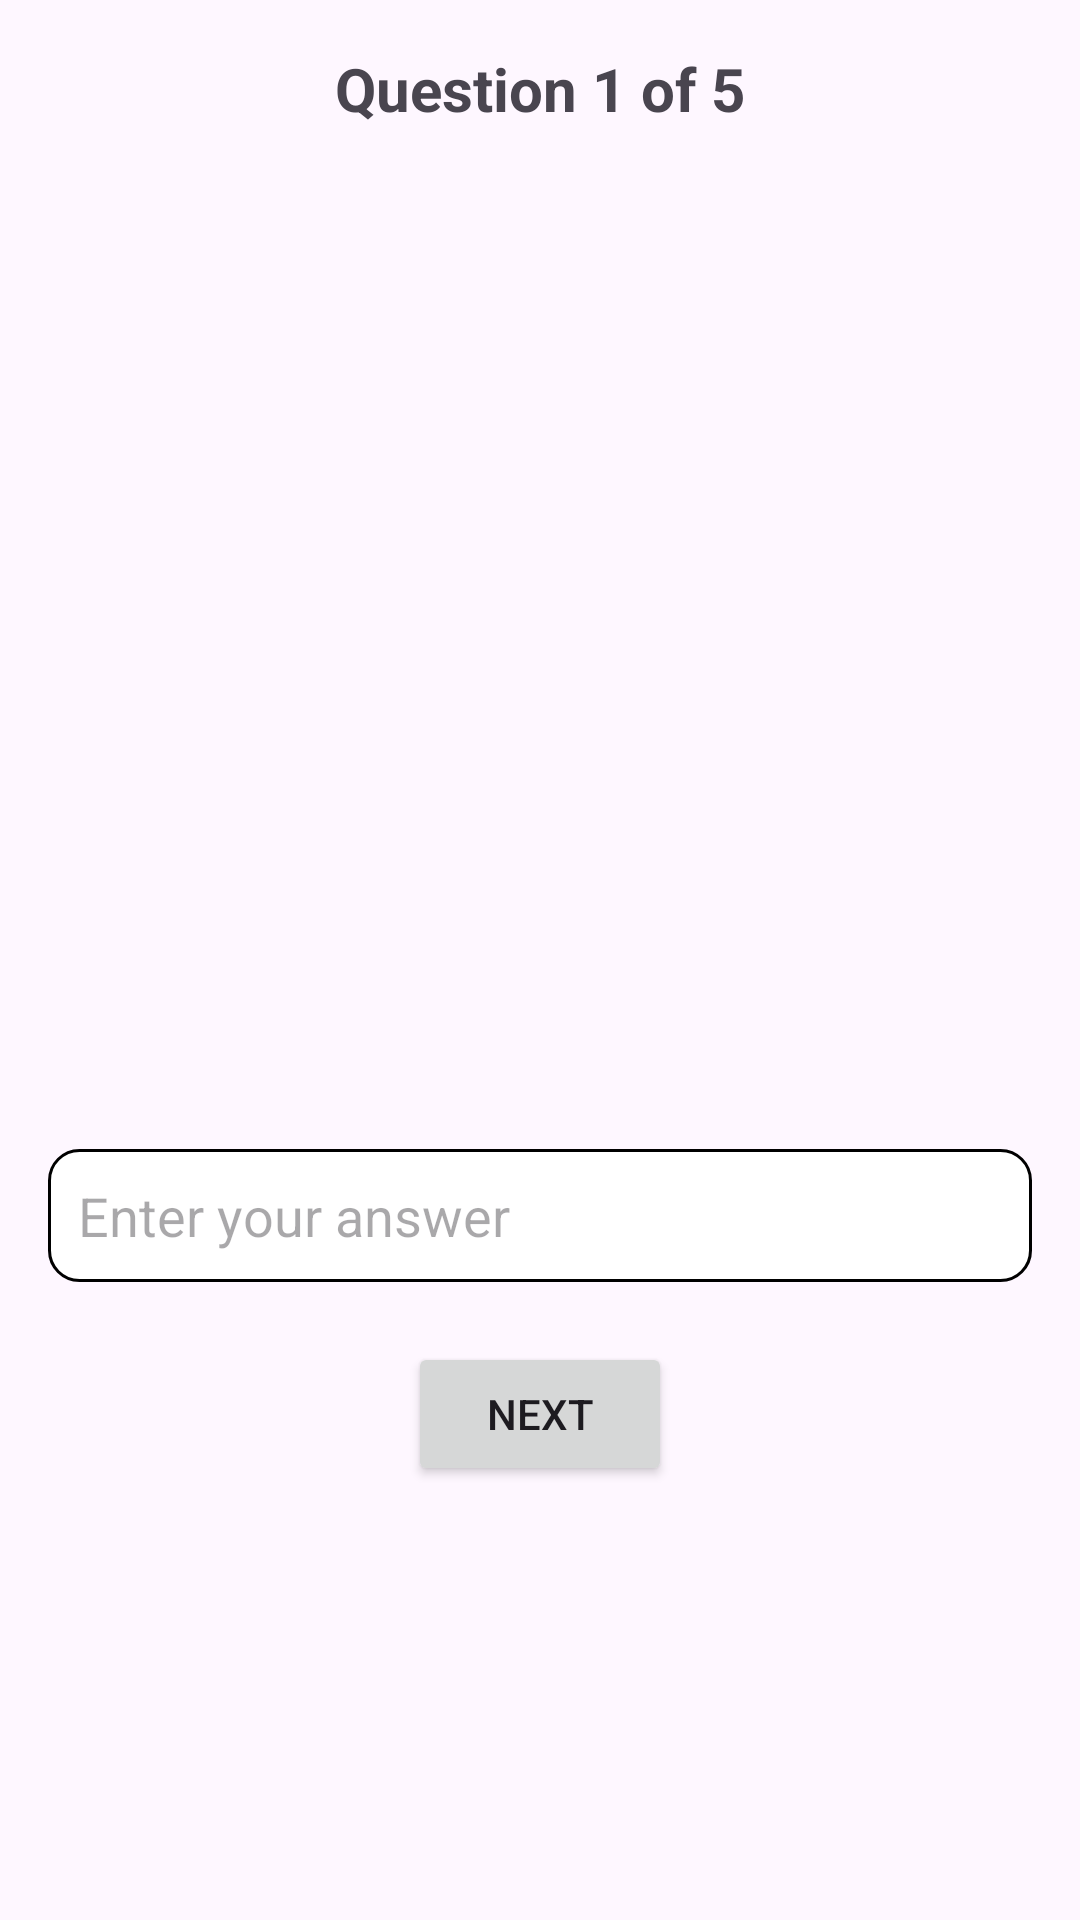

Here is an Android app screen rendered from its layout file. Give the layout XML and the strings, colors and styles it references.
<!-- AndroidManifest.xml: application theme Theme.SignLanguageApp -->
<!-- res/layout/activity_daily_practice.xml -->
<?xml version="1.0" encoding="utf-8"?>
<ScrollView xmlns:android="http://schemas.android.com/apk/res/android"
    android:layout_width="match_parent"
    android:layout_height="match_parent"
    android:fillViewport="true">

    <LinearLayout
        android:layout_width="match_parent"
        android:layout_height="wrap_content"
        android:orientation="vertical"
        android:padding="16dp"
        android:gravity="center_horizontal">

        <TextView
            android:id="@+id/questionNumberText"
            android:layout_width="wrap_content"
            android:layout_height="wrap_content"
            android:text="Question 1 of 5"
            android:textSize="20sp"
            android:textStyle="bold"
            android:layout_marginBottom="20dp"/>

        <ImageView
            android:id="@+id/questionImage"
            android:layout_width="300dp"
            android:layout_height="300dp"
            android:scaleType="fitCenter"
            android:contentDescription="Sign image"
            android:layout_marginBottom="20dp"/>

        <EditText
            android:id="@+id/answerInput"
            android:layout_width="match_parent"
            android:layout_height="wrap_content"
            android:hint="Enter your answer"
            android:padding="10dp"
            android:background="@drawable/border"
            android:layout_marginBottom="20dp"/>

        <Button
            android:id="@+id/nextButton"
            android:layout_width="wrap_content"
            android:layout_height="wrap_content"
            android:text="Next"/>

        <TextView
            android:id="@+id/finalScoreText"
            android:layout_width="wrap_content"
            android:layout_height="wrap_content"
            android:textSize="24sp"
            android:textStyle="bold"
            android:layout_marginTop="40dp"
            android:visibility="gone"/>
    </LinearLayout>
</ScrollView>
<!-- resources referenced by this layout -->
<resources>
  <!-- drawable border (drawable) -->
  <?xml version="1.0" encoding="utf-8"?>
  <shape xmlns:android="http://schemas.android.com/apk/res/android" android:shape="rectangle">
      
      <stroke android:width="1dp" android:color="#000000" />
      
      <solid android:color="#FFFFFF" />
      
      <corners android:radius="10dp" />
      
      <padding android:left="5dp" android:top="5dp" android:right="5dp" android:bottom="5dp"/>
  </shape>
  <style name="Theme.SignLanguageApp" parent="Base.Theme.SignLanguageApp" />
  <style name="Base.Theme.SignLanguageApp" parent="Theme.Material3.DayNight.NoActionBar">
          
          
      </style>
</resources>
